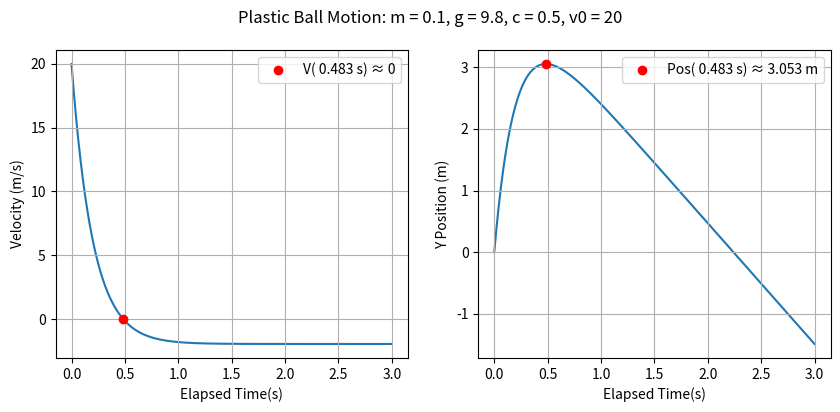

The script that saved this image:
import numpy as np
import matplotlib.pyplot as plt
from scipy.integrate import solve_ivp

def plastic_ball_2_order(m_in,c_in,v0_in):
        
    # Define constants
    m = m_in # mass (kg)
    g = 9.8 # gravitational acceleration (m / s^2)
    c = c_in # damping constant (kg/s)
    v0 = v0_in # velocity (m/s)
    t_arr = np.linspace(0,3,1000) # array with sampling times (s)

    #dy/dt = func(...)
    # y = [v,pos]
    def func(t, y, m, g, c):
        v = y[0]
        return [(-c*v - m*g)/m, v]

    # Solve the ODE using scipy.integrate.solve_ivp (initial value problem)
    sol = solve_ivp(func, [0,3],[v0,0.0],args=(m, g, c), t_eval=t_arr)

    # Find maximum height
    max_h_sample = np.where(sol.y[0] == min(sol.y[0], key=abs))

    # Plotting
    fig, axs = plt.subplots(1,2, figsize = (10,4))    
    fig.suptitle(f'Plastic Ball Motion: m = {m}, g = {g}, c = {c}, v0 = {v0}')
    axs[0].plot(sol.t, sol.y[0], zorder=1)
    axs[0].scatter(sol.t[max_h_sample], 0,c ='red' , label = f'V( {sol.t[max_h_sample][0]:.3f} s) ≈ 0',zorder=2)
    axs[0].set(xlabel='Elapsed Time(s)', ylabel='Velocity (m/s)')
    axs[0].legend()
    axs[0].grid()

    axs[1].plot(sol.t, sol.y[1], zorder=1)
    axs[1].scatter(sol.t[max_h_sample], sol.y[1][max_h_sample],c ='red' , label = f'Pos( {sol.t[max_h_sample][0]:.3f} s) ≈ {sol.y[1][max_h_sample][0]:.3f} m',zorder=2)
    axs[1].set(xlabel='Elapsed Time(s)', ylabel='Y Position (m)')
    axs[1].legend()
    axs[1].grid()
    plt.show()

#=================================================================
#Define inputs
m = 0.1
g = 9.8 
c = 0.5  #damping
v0 = 20

plastic_ball_2_order(m,c,v0)
